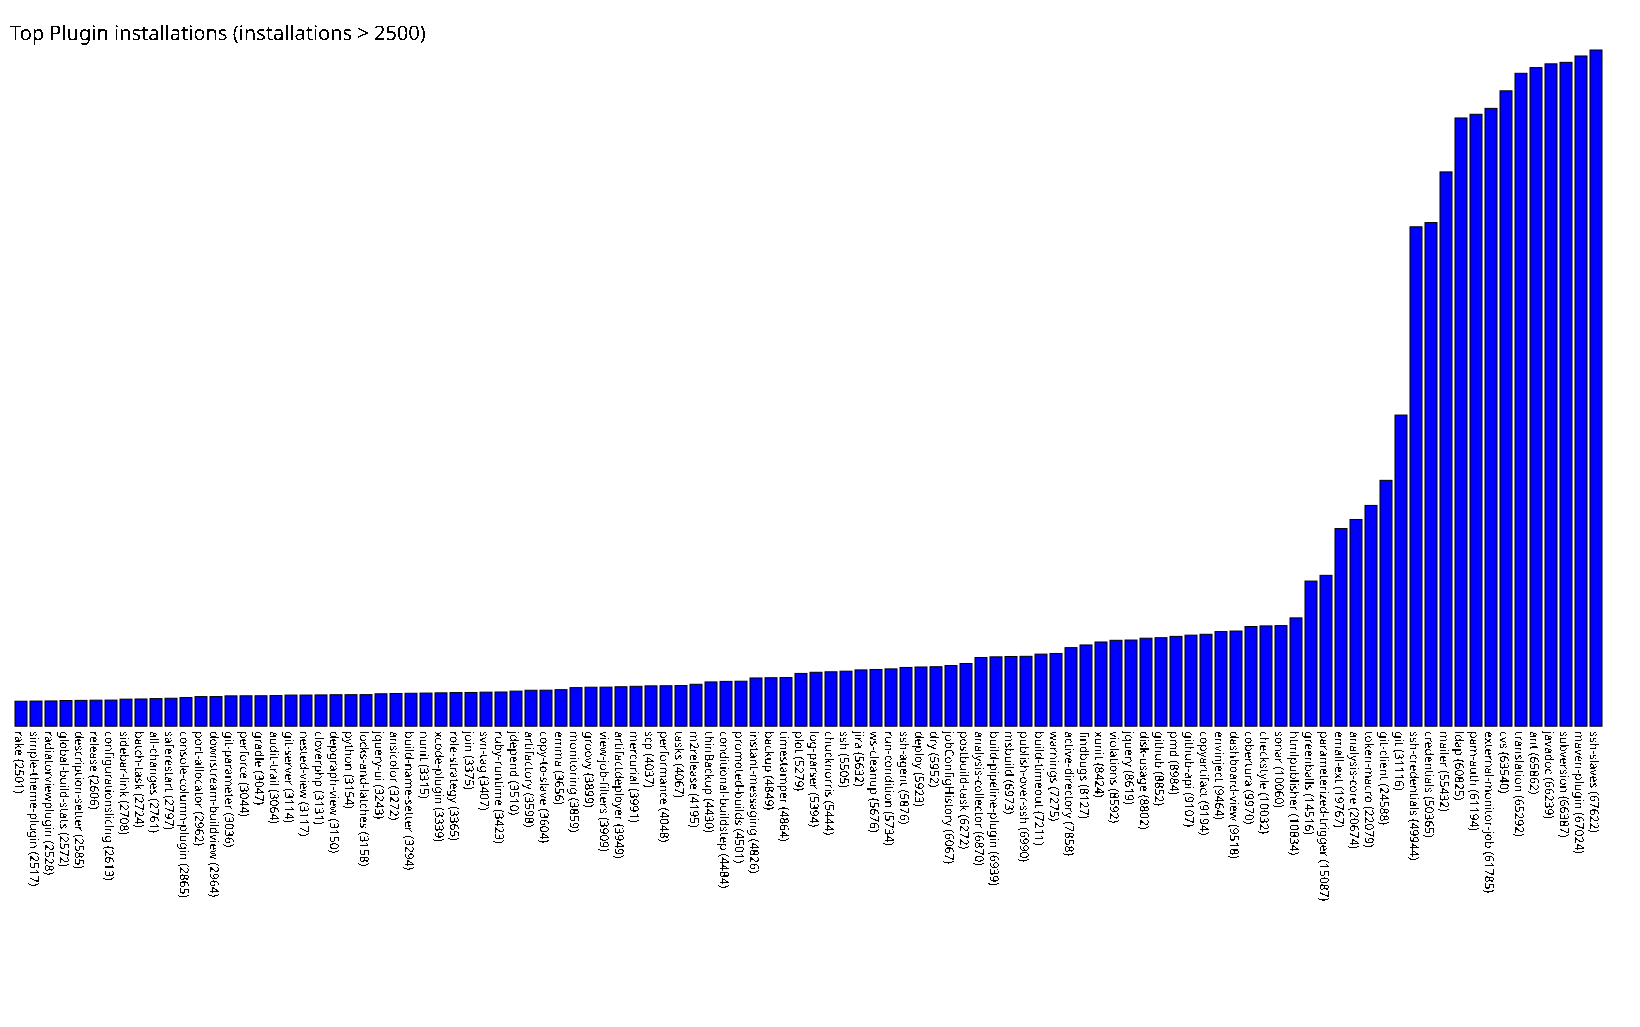

The data file committed next to this chart (first rows):
rake, 2501
simple-theme-plugin, 2517
radiatorviewplugin, 2528
global-build-stats, 2572
description-setter, 2585
release, 2606
configurationslicing, 2613
sidebar-link, 2708
batch-task, 2724
all-changes, 2761
saferestart, 2797
console-column-plugin, 2865
port-allocator, 2962
downstream-buildview, 2964
git-parameter, 3036
perforce, 3044
gradle, 3047
audit-trail, 3064
git-server, 3114
nested-view, 3117
cloverphp, 3131
depgraph-view, 3150
python, 3154
locks-and-latches, 3158
jquery-ui, 3243
ansicolor, 3272
build-name-setter, 3294
nunit, 3315
xcode-plugin, 3339
role-strategy, 3365
join, 3375
svn-tag, 3407
ruby-runtime, 3423
jdepend, 3510
artifactory, 3598
copy-to-slave, 3604
emma, 3656
monitoring, 3859
groovy, 3899
view-job-filters, 3909
artifactdeployer, 3949
mercurial, 3991
scp, 4037
performance, 4048
tasks, 4067
m2release, 4195
thinBackup, 4430
conditional-buildstep, 4484
promoted-builds, 4501
instant-messaging, 4826
backup, 4849
timestamper, 4864
plot, 5279
log-parser, 5394
chucknorris, 5444
ssh, 5505
jira, 5632
ws-cleanup, 5676
run-condition, 5734
ssh-agent, 5876
deploy, 5923
... 45 more rows
